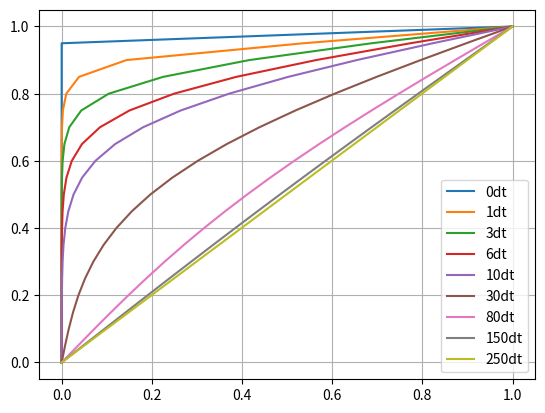

Source code (Python):
# -*- coding: utf-8 -*-
"""
Created on Sat Mar 22 16:09:44 2014
exercice - chapter 9 - section 9.3
Incompressible Couette flow, implicit Crank Nicolson technique
Anderson, John. Computational Fluid Dynamics. 1 edition.
New York: McGraw-Hill Science/Engineering/Math, 1995.
[redacted]
"""


import numpy as np
import matplotlib.pyplot as plt

###geometry
ny = 21
delta_y = 1./(ny-1)
print ("delta_y = "+str(delta_y))

###const.
E = 1.  # parameter for delta_t calculation
Re_D = 5000.
# delta_t includes E --> Couette flow steady state independent of Re_D
delta_t = E * Re_D * delta_y**2
print ("delta_t = "+str(delta_t))


###init. cond.

A = -E/2
B = 1+E

u = np.zeros((ny, 1))
u[-1, 0] = 1

buf = np.zeros_like(u)

a = np.zeros_like(u)
a[1:-2, 0] = A

b = np.zeros_like(u)
b[2:-1, 0] = A

d = np.zeros_like(u)
d[1:-1, 0] = B

K = np.zeros_like(u)

d_p = np.zeros_like(u)
c_p = np.zeros_like(u)

for t in range(260):

    print ("\n \n t = " + str(t))
    print ("u " + str(u[:, t]) + str(u.shape))

    for i in range(1, ny-1):
        K[i, t] = ((1 - E)*u[i, t] + (E/2)*(u[i+1, t] + u[i-1, t]))

    c_p[2, t] = (K[2, t]-K[1, t]*b[2, 0]/d[1, 0])
    d_p[2, t] = (d[2, 0]-b[2, 0]*a[1, 0]/d[1, 0])
    for i in range(3, ny-1):
        c_p[i, t] = (K[i, t]-c_p[i-1, t]*b[i, 0]/d_p[i-1, t])
        d_p[i, t] = (d[i, 0]-b[i, 0]*a[i-1, 0]/d_p[i-1, t])
    c_p[-2, t] = ((K[-2, t] - A*u[-1, t])-c_p[-3, t]*b[-2, 0]/d_p[-3, t])

    u = np.hstack((u, buf))
    u[0, t+1] = 0
    u[-1, t+1] = 1
    u[-2, t+1] = c_p[-2, t] / d_p[-2, t]
    for i in range(ny-3, 1, -1):
        u[i, t+1] = (c_p[i, t] - a[i, 0]*u[i+1, t+1])/d_p[i, t]
    u[1, t+1] = (K[1, t]-a[1, 0]*u[2, t+1])/d[1, 0]

    K = np.hstack((K, buf))
    d_p = np.hstack((d_p, buf))
    c_p = np.hstack((c_p, buf))

print ("d "+str(d[:, 0])+str(d.shape))
print ("a "+str(a[:, 0])+str(a.shape))
print ("b "+str(b[:, 0])+str(b.shape))


y = np.linspace(0, 1, ny)
plt.figure(1)
plt.plot(u[:, 0], y, label="0dt")
plt.plot(u[:, 1], y, label="1dt")
plt.plot(u[:, 3], y, label="3dt")
plt.plot(u[:, 6], y, label="6dt")
plt.plot(u[:, 10], y, label="10dt")
plt.plot(u[:, 30], y, label="30dt")
plt.plot(u[:, 80], y, label="80dt")
plt.plot(u[:, 150], y, label="150dt")
plt.plot(u[:, 250], y, label="250dt")
plt.grid()
plt.legend()
plt.show()
